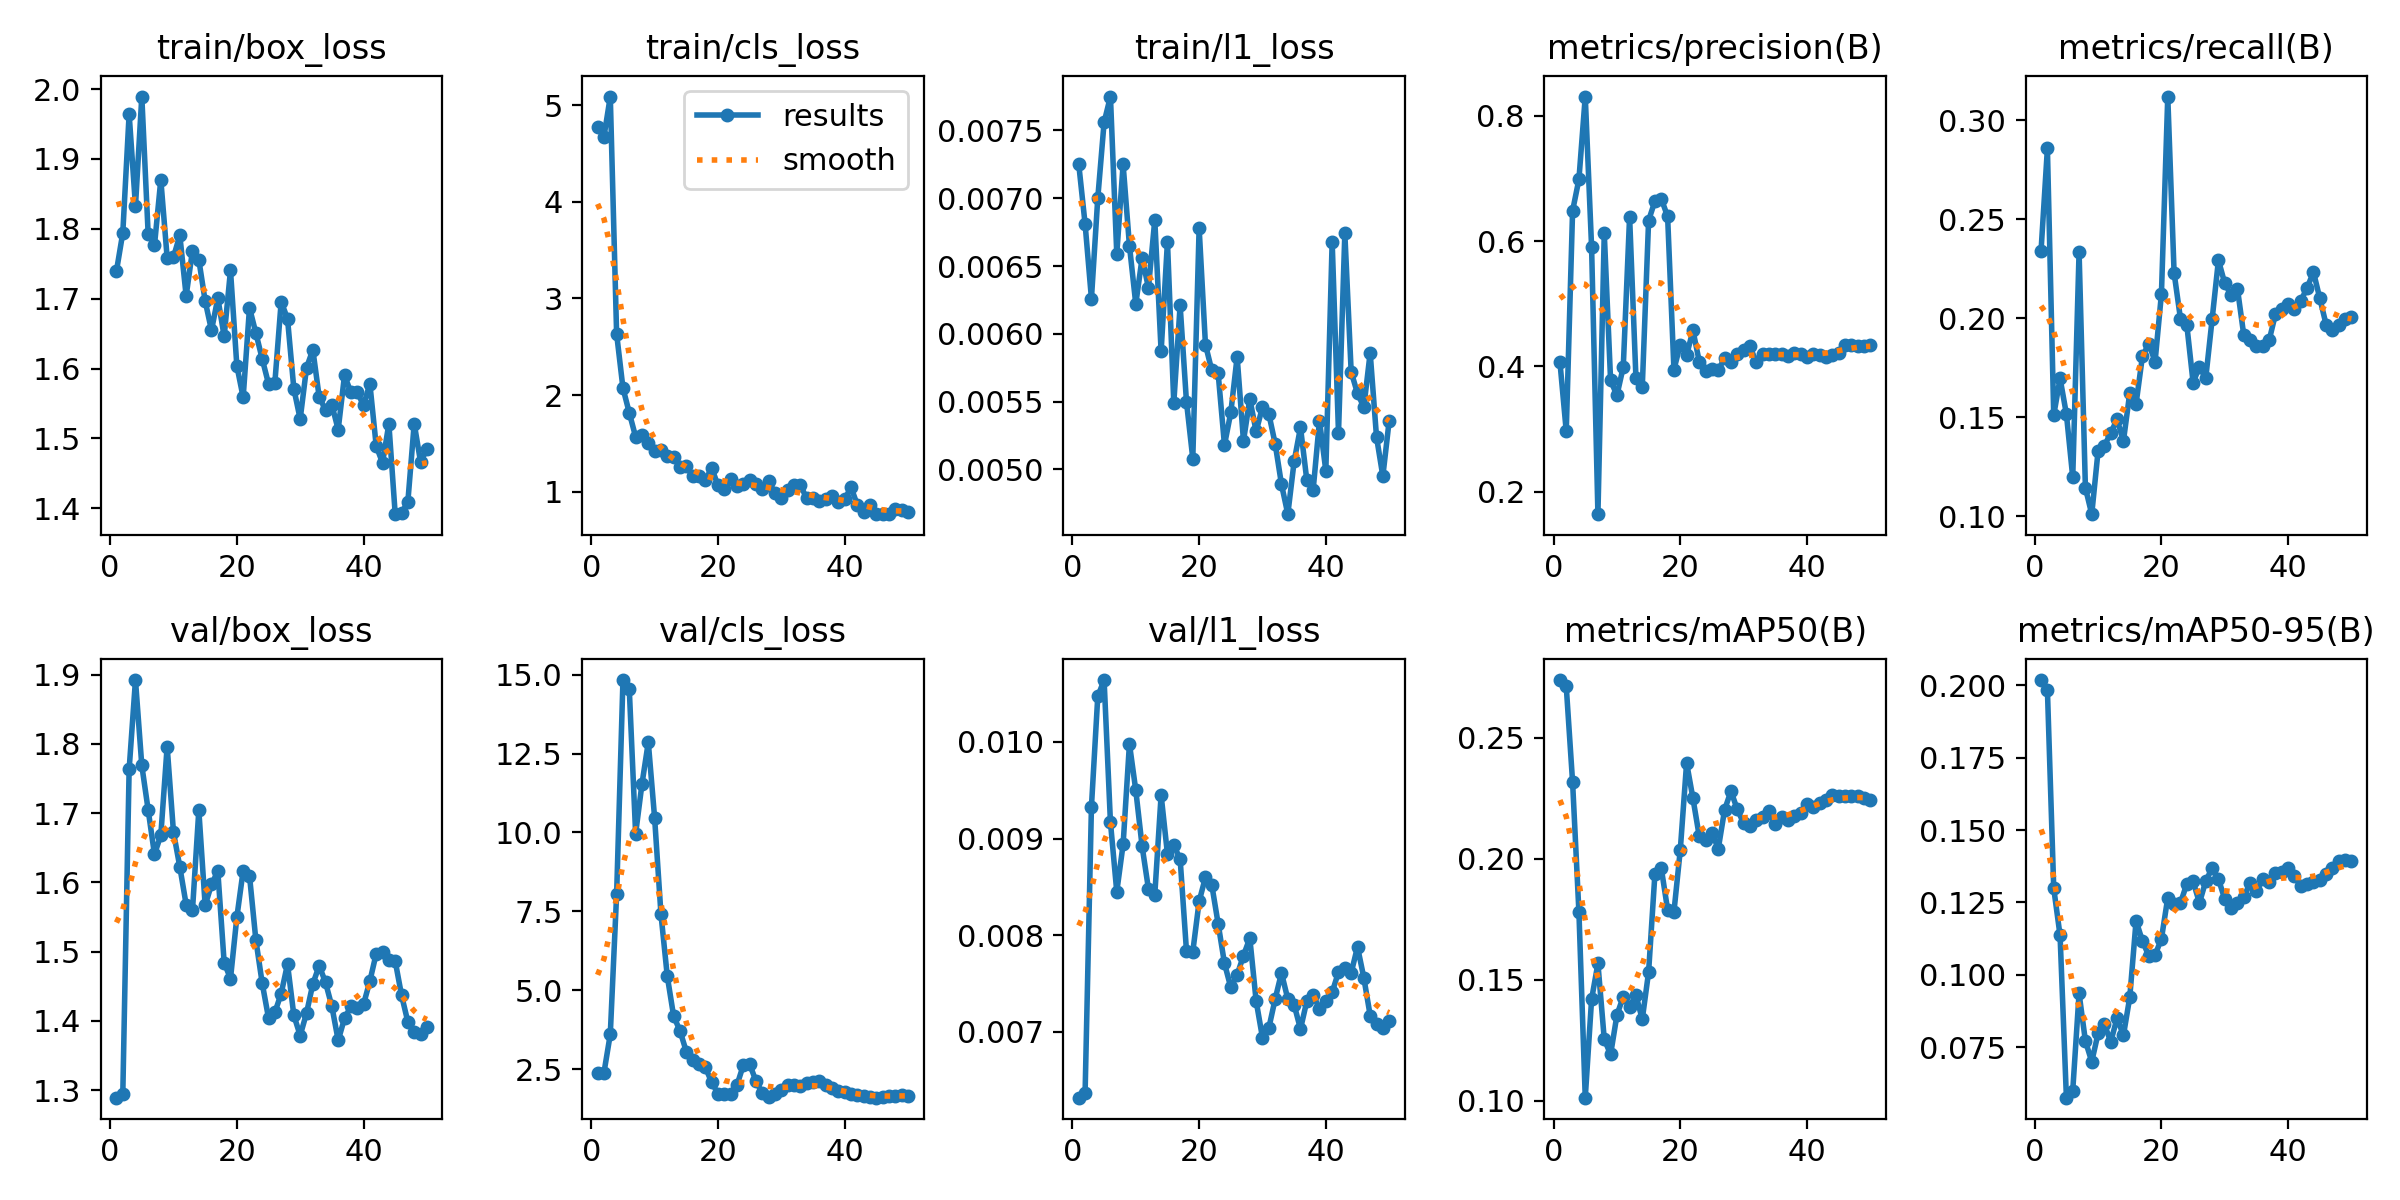

Source data for this figure (header and first rows):
epoch, time, train/box_loss, train/cls_loss, train/l1_loss, metrics/precision(B), metrics/recall(B), metrics/mAP50(B), metrics/mAP50-95(B), val/box_loss, val/cls_loss, val/l1_loss, lr/pg0, lr/pg1, lr/pg2
1, 5.598, 1.74, 4.772, 0.00725, 0.4073, 0.2343, 0.2739, 0.2018, 1.289, 2.397, 0.00632, 0.0002083, 0.0002083, 0.0002083
2, 7.149, 1.794, 4.673, 0.00681, 0.2965, 0.2858, 0.2712, 0.1984, 1.294, 2.395, 0.00637, 0.0006126, 0.0006126, 0.0006126
3, 8.432, 1.964, 5.089, 0.00626, 0.648, 0.1511, 0.2317, 0.1299, 1.763, 3.613, 0.00933, 0.001, 0.001, 0.001
4, 10.93, 1.832, 2.634, 0.007, 0.6984, 0.1697, 0.1779, 0.1136, 1.892, 8.04, 0.01047, 0.001176, 0.001176, 0.001176
5, 12.55, 1.989, 2.073, 0.00756, 0.8305, 0.1516, 0.1012, 0.0576, 1.769, 14.83, 0.01064, 0.001151, 0.001151, 0.001151
6, 13.82, 1.793, 1.817, 0.00775, 0.5903, 0.1197, 0.1419, 0.06006, 1.705, 14.53, 0.00917, 0.001126, 0.001126, 0.001126
7, 15.15, 1.776, 1.568, 0.00659, 0.1643, 0.2335, 0.1567, 0.09359, 1.64, 9.961, 0.00845, 0.001102, 0.001102, 0.001102
8, 16.5, 1.87, 1.589, 0.00725, 0.6125, 0.1144, 0.1253, 0.07717, 1.668, 11.53, 0.00894, 0.001077, 0.001077, 0.001077
9, 17.91, 1.759, 1.503, 0.00665, 0.3775, 0.1011, 0.1191, 0.07003, 1.796, 12.86, 0.00998, 0.001052, 0.001052, 0.001052
10, 19.68, 1.76, 1.417, 0.00622, 0.3539, 0.133, 0.1353, 0.07977, 1.672, 10.46, 0.0095, 0.001027, 0.001027, 0.001027
11, 20.95, 1.791, 1.429, 0.00656, 0.3992, 0.1356, 0.143, 0.08287, 1.622, 7.413, 0.00892, 0.001002, 0.001002, 0.001002
12, 22.42, 1.704, 1.368, 0.00634, 0.6385, 0.1421, 0.1388, 0.0769, 1.568, 5.448, 0.00848, 0.0009778, 0.0009778, 0.0009778
13, 24.8, 1.769, 1.361, 0.00684, 0.3817, 0.1489, 0.1436, 0.08509, 1.56, 4.186, 0.00842, 0.000953, 0.000953, 0.000953
14, 26.24, 1.756, 1.261, 0.00587, 0.367, 0.138, 0.1336, 0.07911, 1.704, 3.726, 0.00945, 0.0009283, 0.0009283, 0.0009283
15, 27.96, 1.697, 1.271, 0.00668, 0.6327, 0.1622, 0.1531, 0.09222, 1.567, 3.065, 0.00884, 0.0009035, 0.0009035, 0.0009035
16, 30.04, 1.655, 1.159, 0.00549, 0.6637, 0.1569, 0.1938, 0.1187, 1.597, 2.787, 0.00893, 0.0008787, 0.0008787, 0.0008787
17, 31.33, 1.701, 1.163, 0.00621, 0.6675, 0.1809, 0.1961, 0.1117, 1.616, 2.662, 0.00879, 0.000854, 0.000854, 0.000854
18, 32.93, 1.646, 1.118, 0.0055, 0.6392, 0.1871, 0.1789, 0.1066, 1.484, 2.569, 0.00784, 0.0008293, 0.0008293, 0.0008293
19, 34.22, 1.741, 1.246, 0.00508, 0.3949, 0.1782, 0.178, 0.1069, 1.461, 2.095, 0.00783, 0.0008045, 0.0008045, 0.0008045
20, 35.54, 1.604, 1.066, 0.00678, 0.4349, 0.2123, 0.2036, 0.1125, 1.549, 1.733, 0.00835, 0.0007797, 0.0007797, 0.0007797
21, 37.91, 1.559, 1.03, 0.00592, 0.418, 0.3121, 0.2396, 0.1266, 1.617, 1.712, 0.0086, 0.000755, 0.000755, 0.000755
22, 39.37, 1.687, 1.13, 0.00573, 0.4573, 0.223, 0.2249, 0.1243, 1.61, 1.72, 0.00852, 0.0007302, 0.0007302, 0.0007302
23, 40.6, 1.651, 1.059, 0.00571, 0.4077, 0.1999, 0.2092, 0.1248, 1.517, 2.002, 0.00812, 0.0007055, 0.0007055, 0.0007055
24, 41.85, 1.614, 1.079, 0.00518, 0.3923, 0.1968, 0.2077, 0.1314, 1.455, 2.636, 0.00771, 0.0006808, 0.0006808, 0.0006808
25, 43.08, 1.578, 1.126, 0.00542, 0.3953, 0.1676, 0.2106, 0.1323, 1.404, 2.664, 0.00746, 0.000656, 0.000656, 0.000656
26, 44.32, 1.579, 1.075, 0.00583, 0.3942, 0.1755, 0.2041, 0.1249, 1.412, 2.131, 0.00759, 0.0006312, 0.0006312, 0.0006312
27, 45.55, 1.696, 1.029, 0.00521, 0.4132, 0.1699, 0.2202, 0.1324, 1.439, 1.748, 0.00779, 0.0006065, 0.0006065, 0.0006065
28, 46.76, 1.671, 1.109, 0.00552, 0.4063, 0.1995, 0.2279, 0.1369, 1.482, 1.633, 0.00797, 0.0005818, 0.0005818, 0.0005818
29, 48.03, 1.571, 0.988, 0.00528, 0.4194, 0.2294, 0.2204, 0.1331, 1.408, 1.719, 0.00732, 0.000557, 0.000557, 0.000557
30, 49.51, 1.528, 0.9369, 0.00546, 0.4265, 0.2176, 0.2147, 0.1261, 1.379, 1.848, 0.00694, 0.0005322, 0.0005322, 0.0005322
31, 51.41, 1.601, 1.013, 0.00541, 0.4321, 0.2117, 0.2135, 0.1231, 1.411, 1.994, 0.00704, 0.0005075, 0.0005075, 0.0005075
32, 52.9, 1.627, 1.066, 0.00519, 0.4063, 0.215, 0.216, 0.1249, 1.453, 1.992, 0.00734, 0.0004827, 0.0004827, 0.0004827
33, 54.12, 1.559, 1.07, 0.00489, 0.4203, 0.1915, 0.2173, 0.1269, 1.48, 1.987, 0.00761, 0.000458, 0.000458, 0.000458
34, 55.39, 1.541, 0.9316, 0.00467, 0.4205, 0.1888, 0.2196, 0.1317, 1.455, 2.058, 0.00734, 0.0004332, 0.0004332, 0.0004332
35, 56.62, 1.548, 0.9392, 0.00506, 0.419, 0.1862, 0.2142, 0.129, 1.421, 2.105, 0.00728, 0.0004085, 0.0004085, 0.0004085
36, 58.24, 1.513, 0.8993, 0.00531, 0.419, 0.1862, 0.2171, 0.133, 1.372, 2.119, 0.00703, 0.0003837, 0.0003837, 0.0003837
37, 59.48, 1.59, 0.9202, 0.00492, 0.417, 0.1888, 0.216, 0.1321, 1.403, 2, 0.00732, 0.000359, 0.000359, 0.000359
38, 60.78, 1.566, 0.9509, 0.00485, 0.4212, 0.2021, 0.2178, 0.1351, 1.421, 1.902, 0.00738, 0.0003343, 0.0003343, 0.0003343
39, 62.01, 1.566, 0.8937, 0.00536, 0.4199, 0.2048, 0.2188, 0.1356, 1.419, 1.825, 0.00724, 0.0003095, 0.0003095, 0.0003095
40, 63.78, 1.547, 0.9203, 0.00499, 0.4145, 0.2074, 0.2226, 0.1368, 1.424, 1.776, 0.00732, 0.0002848, 0.0002848, 0.0002848
41, 67.02, 1.578, 1.048, 0.00668, 0.4199, 0.2048, 0.2214, 0.1343, 1.457, 1.738, 0.00741, 0.00026, 0.00026, 0.00026
42, 68.92, 1.489, 0.8618, 0.00527, 0.4185, 0.2089, 0.223, 0.1305, 1.497, 1.678, 0.00762, 0.0002352, 0.0002352, 0.0002352
43, 70.15, 1.465, 0.789, 0.00674, 0.4148, 0.2154, 0.2243, 0.1313, 1.499, 1.65, 0.00766, 0.0002105, 0.0002105, 0.0002105
44, 71.35, 1.521, 0.8579, 0.00572, 0.4187, 0.2234, 0.2264, 0.1321, 1.488, 1.632, 0.00761, 0.0001857, 0.0001857, 0.0001857
45, 72.59, 1.392, 0.7748, 0.00556, 0.4209, 0.2101, 0.2259, 0.1328, 1.486, 1.606, 0.00788, 0.000161, 0.000161, 0.000161
46, 73.79, 1.393, 0.7679, 0.00546, 0.4346, 0.1968, 0.2258, 0.1347, 1.437, 1.637, 0.00756, 0.0001363, 0.0001363, 0.0001363
47, 75, 1.41, 0.7736, 0.00586, 0.434, 0.1941, 0.2259, 0.1368, 1.398, 1.659, 0.00717, 0.0001115, 0.0001115, 0.0001115
48, 76.52, 1.521, 0.8226, 0.00524, 0.4331, 0.1966, 0.226, 0.1392, 1.384, 1.669, 0.00708, 8.675e-05, 8.675e-05, 8.675e-05
49, 78.36, 1.466, 0.8152, 0.00495, 0.4325, 0.1995, 0.2251, 0.1396, 1.38, 1.686, 0.00704, 6.2e-05, 6.2e-05, 6.2e-05
50, 81.18, 1.484, 0.7923, 0.00536, 0.4341, 0.2008, 0.2241, 0.1393, 1.391, 1.663, 0.00711, 3.725e-05, 3.725e-05, 3.725e-05
